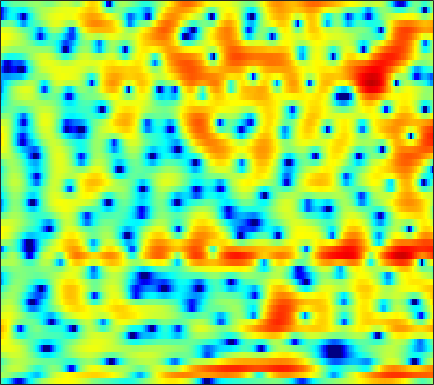

The table this chart was drawn from, first rows:
-2.0113, -2.6341, -3.6537, -4.9421, -6.1223, -8.0254, -10.407, -12.364, -14.2, -13.373, -10.848, -8.9551, -6.7967, -5.034, -3.928, -2.6608, -1.5778, -0.85651, -0.010724, 0.72376, 1.3703, 1.8009, 2.323, 2.7667
1.163, 1.071, 0.8559, 0.547, 0.261, -0.1755, -0.6514, -1.013, -1.492, -1.966, -2.458, -2.871, -3.492, -4.229, -4.843, -5.653, -6.194, -6.184, -5.445, -4.124, -2.625, -1.55, -0.2719, 0.7999
-0.6693, 0.09091, 0.8918, 1.477, 1.793, 2.067, 2.178, 2.166, 2.029, 1.755, 1.333, 0.921, 0.2611, -0.5184, -1.152, -1.981, -2.632, -2.872, -2.775, -2.262, -1.54, -0.9862, -0.3478, 0.09628
-2.041, -1.237, -0.3334, 0.3893, 0.8191, 1.252, 1.541, 1.667, 1.728, 1.677, 1.526, 1.36, 1.089, 0.7753, 0.5247, 0.1974, -0.105, -0.3033, -0.5204, -0.6885, -0.8031, -0.8639, -0.9221, -0.976
0.9838, 1.37, 1.809, 2.15, 2.337, 2.489, 2.541, 2.509, 2.373, 2.137, 1.796, 1.476, 0.9635, 0.3471, -0.1808, -0.9584, -1.807, -2.465, -3.333, -4.107, -4.672, -4.885, -4.851, -4.487
3.114, 3.273, 3.412, 3.465, 3.444, 3.336, 3.144, 2.942, 2.599, 2.18, 1.663, 1.206, 0.4855, -0.3952, -1.177, -2.421, -3.962, -5.402, -7.865, -11.4, -17.43, -26.73, -18.43, -12.02
3.983, 3.902, 3.692, 3.383, 3.097, 2.659, 2.183, 1.808, 1.305, 0.8139, 0.3358, -0.0105, -0.4735, -0.9631, -1.356, -1.957, -2.647, -3.216, -3.992, -4.702, -5.222, -5.41, -5.336, -4.95
5.405, 5.002, 4.28, 3.345, 2.494, 1.182, -0.284, -1.399, -2.663, -3.317, -3.247, -2.881, -2.254, -1.686, -1.365, -1.099, -1.002, -1.021, -1.132, -1.296, -1.469, -1.59, -1.724, -1.83
6.582, 6.072, 5.153, 3.895, 2.68, 0.5748, -2.277, -5.142, -10.3, -12.57, -8.121, -5.401, -3.033, -1.582, -0.9026, -0.4051, -0.2205, -0.2477, -0.484, -0.9095, -1.444, -1.871, -2.39, -2.739
5.213, 5.049, 4.667, 4.091, 3.53, 2.639, 1.689, 0.9994, 0.2191, -0.3014, -0.5557, -0.5887, -0.5555, -0.5461, -0.612, -0.8297, -1.236, -1.703, -2.63, -3.979, -5.913, -7.937, -11.7, -15.94
2.873, 3.24, 3.499, 3.513, 3.392, 3.061, 2.574, 2.133, 1.508, 0.8635, 0.1775, -0.3457, -1.042, -1.635, -2.001, -2.412, -2.829, -3.167, -3.667, -4.265, -5.024, -5.675, -6.496, -6.797
1.394, 1.98, 2.461, 2.663, 2.653, 2.421, 1.926, 1.391, 0.4543, -0.7443, -2.215, -3.509, -5.402, -7.271, -8.312, -8.657, -7.922, -7.031, -5.785, -4.681, -3.756, -3.13, -2.314, -1.475
0.6112, 1.077, 1.524, 1.737, 1.731, 1.518, 1.034, 0.4734, -0.6053, -2.068, -3.949, -5.736, -8.911, -13.29, -16.68, -16.46, -12.96, -10.63, -8.189, -6.278, -4.627, -3.482, -2.039, -0.678
-0.7208, -0.1788, 0.4244, 0.8435, 0.9961, 1, 0.7803, 0.4524, -0.2157, -1.151, -2.338, -3.348, -4.817, -6.312, -7.387, -8.628, -9.616, -10.09, -10.24, -9.456, -7.61, -5.9, -3.625, -1.55
-3.24, -2.324, -1.269, -0.4099, 0.08884, 0.5214, 0.6958, 0.6834, 0.4987, 0.05799, -0.6181, -1.236, -2.218, -3.461, -4.605, -6.402, -8.782, -11.39, -16.34, -16.85, -11.08, -7.637, -4.217, -1.669
-7.458, -5.584, -3.648, -2.231, -1.408, -0.584, -0.04911, 0.1728, 0.2734, 0.2001, -0.03316, -0.328, -0.8292, -1.416, -1.917, -2.645, -3.351, -3.746, -3.979, -3.803, -3.138, -2.401, -1.276, -0.1186
-6.513, -5.119, -3.567, -2.34, -1.635, -0.9282, -0.4226, -0.1685, -0.01369, 0.03545, -0.005686, -0.1096, -0.3066, -0.4853, -0.6177, -0.807, -0.9246, -0.9397, -0.9039, -0.7706, -0.504, -0.251, 0.1182, 0.5311
-1.81, -1.459, -1.003, -0.5258, -0.2285, 0.03524, 0.1774, 0.2358, 0.2173, 0.08919, -0.1007, -0.2263, -0.3755, -0.4769, -0.4891, -0.3989, -0.2236, -0.07282, 0.1043, 0.315, 0.4567, 0.5033, 0.4784, 0.3582
1.402, 1.34, 1.399, 1.474, 1.536, 1.55, 1.368, 1.087, 0.6025, -0.09164, -0.9055, -1.455, -2, -2.252, -2.125, -1.541, -0.7442, -0.1308, 0.6794, 1.312, 1.646, 1.696, 1.452, 0.7143
-1.617, -1.499, -0.4598, 0.5399, 1.028, 1.313, 1.086, 0.5196, -0.7022, -2.418, -4.772, -7.173, -11.17, -14.34, -12.48, -8.15, -4.692, -2.634, -0.4075, 1.141, 2.21, 2.724, 2.985, 2.738
-10.15, -7.829, -4.235, -2.086, -1.238, -0.9667, -1.399, -2.177, -3.916, -6.296, -9.529, -12.31, -15.78, -17.25, -16.05, -12.48, -8.841, -6.383, -3.66, -1.643, -0.04471, 0.8924, 1.813, 2.498
1.158, 0.8705, 0.69, 0.5314, 0.3577, -0.1685, -1.078, -2.003, -3.767, -6.165, -9.161, -12.22, -17.06, -19.37, -16.19, -11.86, -8.798, -6.872, -4.878, -3.335, -1.989, -1.166, -0.1746, 0.7621
3.994, 3.652, 3.225, 2.746, 2.316, 1.676, 0.837, 0.1097, -0.9967, -2.264, -3.576, -4.531, -5.534, -6.076, -6.136, -5.905, -5.508, -5.192, -4.961, -4.794, -4.691, -4.591, -4.131, -3.236
4.195, 3.994, 3.698, 3.372, 3.08, 2.631, 2.11, 1.647, 1.003, 0.2925, -0.4361, -0.9389, -1.623, -2.183, -2.593, -3.163, -3.757, -4.362, -5.398, -6.981, -9.623, -12.67, -18.43, -13.93
2.539, 2.56, 2.554, 2.534, 2.493, 2.338, 2.126, 1.887, 1.496, 1.035, 0.5237, 0.1295, -0.4448, -1.001, -1.439, -2.022, -2.653, -3.194, -4.01, -5.09, -6.278, -7.151, -7.619, -6.759
-1.1, -0.6179, 0.04261, 0.5971, 0.9205, 1.194, 1.266, 1.214, 0.9564, 0.566, 0.02944, -0.4379, -1.036, -1.641, -1.994, -2.324, -2.519, -2.545, -2.539, -2.427, -2.241, -2.037, -1.611, -1.002
-7.299, -5.207, -3.03, -1.464, -0.6524, 0.0907, 0.4158, 0.4345, 0.169, -0.4437, -1.372, -2.265, -3.642, -5.027, -5.785, -6.021, -5.266, -4.365, -3.073, -1.836, -0.7877, -0.07131, 0.7559, 1.488
-8.127, -5.98, -3.673, -1.962, -1.012, -0.1856, 0.2292, 0.2307, -0.1138, -0.9472, -2.269, -3.728, -6.554, -11.13, -18.06, -21.56, -10.94, -7.328, -4.158, -1.955, -0.3332, 0.6469, 1.686, 2.476
-5.059, -3.855, -2.306, -1.088, -0.337, 0.3249, 0.6694, 0.6877, 0.411, -0.199, -1.14, -2.032, -3.386, -4.677, -5.351, -5.539, -4.78, -3.875, -2.456, -1.088, 0.1573, 0.9601, 1.835, 2.485
-3.497, -2.287, -0.9665, 0.09218, 0.6921, 1.258, 1.514, 1.55, 1.319, 0.8672, 0.1483, -0.4495, -1.386, -2.261, -2.824, -3.293, -3.307, -3.005, -2.198, -1.203, -0.06887, 0.6877, 1.551, 2.168
-2.105, -1.093, 0.03867, 0.9699, 1.483, 1.958, 2.158, 2.119, 1.837, 1.253, 0.4093, -0.4501, -1.845, -3.631, -5.204, -7.466, -9.074, -8.689, -6.509, -3.944, -1.791, -0.4773, 0.9037, 1.833
-2.547, -1.49, -0.2431, 0.6979, 1.227, 1.657, 1.817, 1.724, 1.377, 0.7159, -0.2214, -1.183, -2.729, -4.827, -6.797, -10.34, -13.89, -13.23, -9.097, -5.507, -2.89, -1.333, 0.2558, 1.422
-3.76, -2.277, -0.8117, 0.1936, 0.7014, 1.068, 1.129, 0.9902, 0.5728, -0.0794, -0.9583, -1.719, -2.86, -4.031, -4.864, -5.665, -5.974, -5.729, -4.87, -3.545, -2.123, -1.044, 0.2042, 1.274
-1.666, -0.7124, 0.2219, 0.8116, 1.034, 1.095, 0.8718, 0.5694, -0.06435, -0.8743, -1.904, -2.739, -4.046, -5.329, -6.222, -6.982, -7.045, -6.512, -5.29, -3.687, -2.104, -0.9738, 0.3414, 1.414
1.647, 1.824, 1.943, 1.837, 1.619, 1.138, 0.4608, -0.1694, -1.134, -2.245, -3.496, -4.608, -6.37, -8.751, -11.29, -16.83, -20.3, -14.47, -8.877, -5.29, -2.651, -1.156, 0.4262, 1.591
3.627, 3.372, 2.857, 2.131, 1.444, 0.2952, -1.048, -2.191, -3.705, -5.123, -6.24, -6.89, -7.634, -8.474, -9.197, -9.893, -9.528, -8.236, -5.846, -3.541, -1.538, -0.3395, 0.9432, 1.869
4.588, 4.094, 3.202, 2.031, 0.9279, -0.9159, -3.256, -5.478, -9.192, -13.57, -14.64, -12.49, -9.7, -7.692, -6.487, -5.181, -3.912, -2.982, -1.687, -0.4836, 0.575, 1.239, 1.917, 2.312
4.698, 4.159, 3.218, 1.99, 0.8241, -1.014, -3.338, -5.373, -8.498, -11.46, -12.09, -10.69, -8.268, -6.026, -4.578, -2.924, -1.487, -0.5594, 0.5162, 1.394, 2.025, 2.354, 2.52, 2.396
3.962, 3.565, 2.833, 1.825, 0.8909, -0.5687, -2.267, -3.565, -5.272, -6.557, -7.069, -6.916, -5.834, -4.372, -3.149, -1.588, -0.1921, 0.7315, 1.693, 2.413, 2.83, 2.938, 2.79, 2.292
2.487, 2.394, 2.05, 1.383, 0.6861, -0.5947, -2.311, -3.908, -6.713, -10.41, -13.83, -12.97, -8.742, -5.263, -3.205, -1.063, 0.5722, 1.545, 2.494, 3.134, 3.453, 3.466, 3.234, 2.664
-0.2024, 0.1872, 0.4026, 0.2792, -0.0216, -0.7929, -1.952, -3.112, -5.1, -7.387, -8.991, -8.621, -6.207, -3.689, -2.088, -0.3097, 1.016, 1.786, 2.555, 3.012, 3.242, 3.231, 3.019, 2.56
-3.012, -2.207, -1.437, -0.9509, -0.7904, -0.7541, -0.9132, -1.161, -1.523, -1.817, -1.864, -1.714, -1.217, -0.5394, 0.01692, 0.7177, 1.312, 1.662, 2.012, 2.204, 2.243, 2.202, 1.981, 1.609
-4.537, -3.591, -2.462, -1.547, -0.9976, -0.3987, 0.0207, 0.2502, 0.4807, 0.6473, 0.8025, 0.9571, 1.101, 1.268, 1.367, 1.425, 1.43, 1.383, 1.262, 1.151, 1.001, 0.8967, 0.7352, 0.5062
-5.796, -4.511, -2.995, -1.661, -0.7747, 0.1493, 0.8907, 1.361, 1.84, 2.202, 2.432, 2.529, 2.554, 2.429, 2.218, 1.784, 1.146, 0.5684, -0.2699, -0.9981, -1.325, -1.316, -0.971, -0.586
-8.248, -5.98, -3.652, -1.902, -0.8722, 0.2449, 1.145, 1.676, 2.266, 2.725, 3.049, 3.157, 3.207, 2.991, 2.638, 1.853, 0.5302, -0.9417, -3.767, -8.11, -11.11, -8.191, -4.101, -1.548
-7.75, -6.382, -4.803, -3.614, -2.895, -2.014, -1.326, -0.8864, -0.3446, 0.1394, 0.6392, 1.008, 1.377, 1.593, 1.588, 1.232, 0.46, -0.4633, -2.185, -4.119, -4.808, -3.888, -1.808, 0.09664
-7.271, -7.5, -7.729, -7.655, -7.424, -7.124, -6.901, -6.785, -6.728, -6.412, -5.551, -4.526, -3.08, -1.722, -0.912, -0.1455, 0.2993, 0.4736, 0.5459, 0.5942, 0.8132, 1.131, 1.668, 2.268
-9.108, -11.4, -14.78, -15.81, -14.55, -12.91, -12.3, -12.87, -15.49, -21.71, -18.15, -12.26, -7.419, -4.297, -2.613, -0.9284, 0.2525, 0.9052, 1.576, 2.083, 2.447, 2.693, 2.979, 3.2
-6.971, -9.564, -13.45, -14.66, -13.16, -11.12, -10.04, -9.863, -10.14, -10.23, -9.051, -7.299, -4.918, -2.775, -1.42, 0.02932, 1.109, 1.739, 2.401, 2.872, 3.153, 3.276, 3.337, 3.276
-0.9531, -1.869, -2.89, -3.517, -3.678, -3.672, -3.515, -3.372, -3.124, -2.723, -2.141, -1.624, -0.8136, -0.01542, 0.5731, 1.261, 1.821, 2.144, 2.473, 2.686, 2.78, 2.733, 2.539, 2.168
2.38, 1.956, 1.464, 1.048, 0.809, 0.5887, 0.452, 0.4069, 0.395, 0.4196, 0.4677, 0.5157, 0.6222, 0.6946, 0.7033, 0.6985, 0.6953, 0.6868, 0.6645, 0.6468, 0.6357, 0.5777, 0.3417, -0.1418
3.727, 3.52, 3.236, 2.95, 2.723, 2.442, 2.17, 1.972, 1.701, 1.4, 1.066, 0.8039, 0.3477, -0.186, -0.6852, -1.454, -2.28, -2.805, -3.215, -3.171, -2.802, -2.42, -2.06, -2.035
4.115, 4.022, 3.834, 3.611, 3.413, 3.091, 2.719, 2.395, 1.925, 1.433, 0.9064, 0.4654, -0.2778, -1.256, -2.185, -3.923, -6.546, -9.387, -13.38, -11.37, -7.272, -5.095, -3.153, -2.077
3.031, 3.012, 2.959, 2.825, 2.669, 2.32, 1.803, 1.315, 0.5961, -0.09618, -0.6704, -1.048, -1.377, -1.817, -2.309, -3.374, -4.936, -6.378, -7.768, -6.771, -4.359, -2.676, -0.8848, 0.2855
-1.583, -1.344, -0.8699, -0.52, -0.4523, -0.697, -1.448, -2.349, -4.049, -6.182, -7.638, -7.348, -5.647, -3.904, -2.977, -2.118, -1.608, -1.303, -0.8607, -0.2362, 0.5508, 1.186, 1.961, 2.585
-12.68, -10.1, -7.048, -5.034, -4.191, -3.812, -4.25, -5.155, -7.391, -11.27, -15.79, -13.74, -8.641, -5.274, -3.533, -1.88, -0.7425, -0.09623, 0.6193, 1.214, 1.772, 2.164, 2.609, 2.991
-13.03, -10.82, -7.77, -5.632, -4.534, -3.723, -3.449, -3.565, -3.956, -4.356, -4.481, -4.184, -3.381, -2.349, -1.57, -0.6777, 0.03805, 0.4511, 0.8849, 1.208, 1.467, 1.643, 1.896, 2.163
-4.65, -3.993, -3.109, -2.298, -1.813, -1.32, -1.035, -0.9242, -0.8309, -0.751, -0.6034, -0.405, -0.1313, 0.1783, 0.3835, 0.6029, 0.7225, 0.7258, 0.5854, 0.3502, 0.05107, -0.1439, -0.2322, -0.08775
